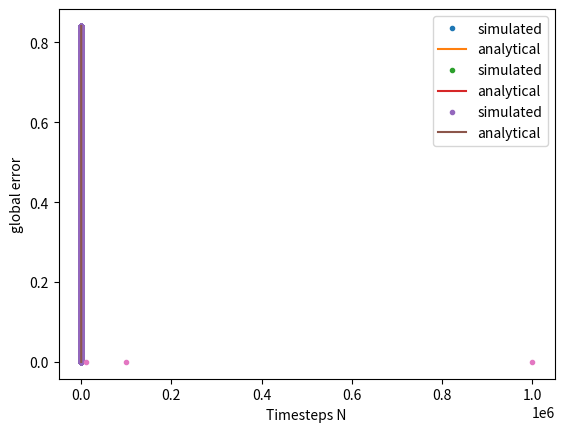

Generate this figure with matplotlib:
# Question: Now add several second-order methods to your code and again compare to the analytic solution.
# Try some or all of HOT2, AB2, AM2 (again not using predictor-corrector but directly solved, as this
# is a linear system) and RK2 with alpha = 1/2. How well do they all do? Can you reach the rounding
# error limit, where the global error generally increases if you make t any smaller?
# You will need to do a first step using some other method before you can use the AB2 method;
# cheat by using the perfect step solution for that single first step so as to see the ‘pure’ AB2 method
# accuracy


import numpy as np
import matplotlib.pyplot as plt
T=1
N_array=[1e4,1e5,1e6]



global_errors=[]
alpha=0.5
for N in N_array:
    print(N)
    N=int(N)
    dt=T/(N-1)

    t_array=np.linspace(0,T,N)

    u=[]
    v=[]
    un=0
    vn=1
    u.append(un)
    v.append(vn)

    for _ in range(0,N-1):
        u_alpha=un+vn*alpha*dt
        v_alpha=vn+(-un)*alpha*dt
        next_u=un+1/(2*alpha)*((2*alpha-1)*vn+v_alpha)*dt
        next_v=vn+1/(2*alpha)*((2*alpha-1)*(-un)+(-u_alpha))*dt
        un=next_u
        vn=next_v
        u.append(un)
        v.append(vn)
    
    plt.plot(t_array,u,'.',label='simulated')
    plt.plot(t_array,np.sin(t_array),label='analytical')
    plt.legend()
    plt.grid()
    plt.xlabel('time')
    plt.ylabel('displacement')
    plt.show()
    error=abs(u[-1]-np.sin(T))
    global_errors.append(error)
    
    
plt.plot(N_array,global_errors,'.')
plt.xlabel('Timesteps N')
plt.ylabel('global error')
plt.grid()
plt.show()